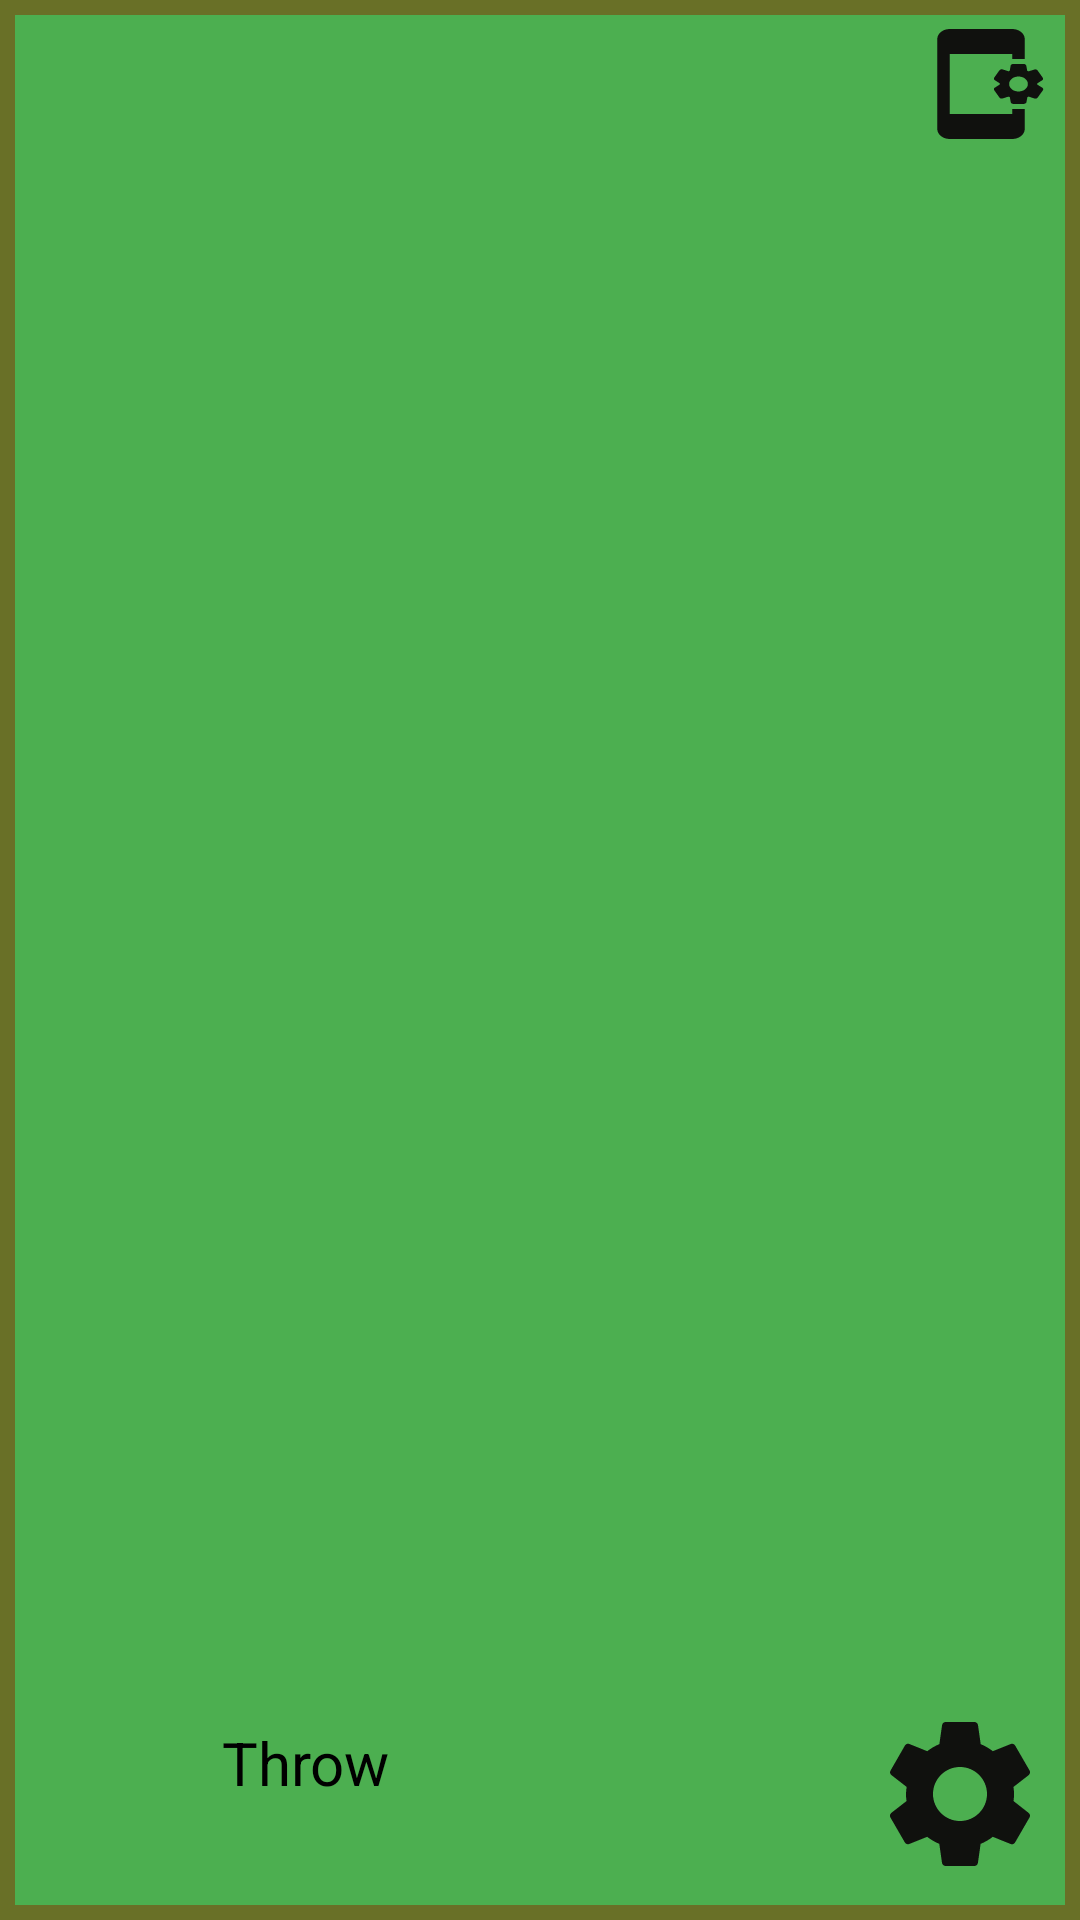

This screen was rendered from an Android layout file. Write that file and the resources it references.
<!-- AndroidManifest.xml: application theme Theme.DiceAndCoinBasic -->
<!-- res/layout/activity_main.xml -->
<?xml version="1.0" encoding="utf-8"?>
<androidx.drawerlayout.widget.DrawerLayout xmlns:android="http://schemas.android.com/apk/res/android"
    xmlns:app="http://schemas.android.com/apk/res-auto"
    xmlns:tools="http://schemas.android.com/tools"
    android:id="@+id/drawer"
    android:layout_width="match_parent"
    android:layout_height="match_parent"
    tools:context=".activity.MainActivity"
    tools:layout_editor_absoluteX="102dp"
    tools:layout_editor_absoluteY="169dp"
    tools:openDrawer="start">


    <androidx.constraintlayout.widget.ConstraintLayout
        android:id="@+id/basic_layout"
        android:layout_width="match_parent"
        android:layout_height="match_parent"
        android:background="#4CAF50">

        <View
            android:id="@+id/view3"
            android:layout_width="match_parent"
            android:layout_height="match_parent"
            android:background="@drawable/corner"
            app:layout_constraintBottom_toBottomOf="parent"
            app:layout_constraintEnd_toEndOf="parent"
            app:layout_constraintStart_toStartOf="parent"
            app:layout_constraintTop_toTopOf="parent" />

        <Button
            android:id="@+id/throw_dice"
            android:layout_width="0dp"
            android:layout_height="60dp"
            android:layout_marginStart="10dp"
            android:layout_marginEnd="10dp"
            android:layout_marginBottom="12dp"
            android:background="@drawable/button"
            android:text="@string/throw_dice"
            android:textSize="20sp"
            app:layout_constraintBottom_toBottomOf="parent"
            app:layout_constraintEnd_toStartOf="@+id/settings_button"
            app:layout_constraintStart_toEndOf="@+id/clear_result" />

        <androidx.recyclerview.widget.RecyclerView
            android:id="@+id/result"
            android:layout_width="0dp"
            android:layout_height="0dp"
            android:layout_marginStart="10dp"
            android:layout_marginTop="10dp"
            android:layout_marginEnd="10dp"
            android:layout_marginBottom="10dp"
            android:background="@color/none"
            app:layout_constraintBottom_toTopOf="@+id/throw_dice"
            app:layout_constraintEnd_toEndOf="parent"
            app:layout_constraintHorizontal_bias="1.0"
            app:layout_constraintStart_toStartOf="parent"
            app:layout_constraintTop_toTopOf="parent"
            app:layout_constraintVertical_bias="1.0" />

        <Button
            android:id="@+id/settings_button"
            android:layout_width="60dp"
            android:layout_height="60dp"
            android:layout_marginEnd="10dp"
            android:background="@drawable/ic_baseline_settings_24"
            app:layout_constraintBottom_toBottomOf="@+id/throw_dice"
            app:layout_constraintEnd_toEndOf="parent"
            tools:ignore="SpeakableTextPresentCheck" />

        <Button
            android:id="@+id/clear_result"
            android:layout_width="50dp"
            android:layout_height="60dp"
            android:layout_marginStart="10dp"
            android:background="@drawable/ic_baseline_delete_24"
            app:layout_constraintBottom_toBottomOf="@+id/throw_dice"
            app:layout_constraintStart_toStartOf="parent"
            app:layout_constraintTop_toTopOf="@+id/throw_dice"
            tools:ignore="SpeakableTextPresentCheck" />

        <Button
            android:id="@+id/global_settings_button"
            android:layout_width="50dp"
            android:layout_height="wrap_content"
            android:layout_marginTop="8dp"
            android:layout_marginEnd="8dp"
            android:background="@drawable/ic_baseline_app_settings_alt_24"
            android:contentDescription="@string/none"
            app:layout_constraintEnd_toEndOf="parent"
            app:layout_constraintTop_toTopOf="parent"
            tools:ignore="SpeakableTextPresentCheck" />

    </androidx.constraintlayout.widget.ConstraintLayout>

    <androidx.constraintlayout.widget.ConstraintLayout
        android:id="@+id/left_menu"
        android:layout_width="300dp"
        android:layout_height="match_parent"
        android:layout_gravity="start"
        android:background="#4CAF50">

        <TextView
            android:id="@+id/textView2"
            android:layout_width="wrap_content"
            android:layout_height="wrap_content"
            android:layout_marginStart="10dp"
            android:layout_marginTop="16dp"
            android:text="@string/dice_type"
            android:textSize="24sp"
            app:layout_constraintStart_toStartOf="parent"
            app:layout_constraintTop_toBottomOf="@+id/textView" />

        <Spinner
            android:id="@+id/dice_type"
            style="@android:style/Widget.Holo.Light.Spinner"
            android:layout_width="0dp"
            android:layout_height="wrap_content"
            android:layout_marginStart="10dp"
            android:layout_marginEnd="10dp"
            android:entries="@array/dice_values"
            android:popupBackground="@color/material_dynamic_neutral30"
            android:spinnerMode="dialog"
            android:textAlignment="center"
            android:textDirection="inherit"
            app:layout_constraintBottom_toBottomOf="@+id/textView2"
            app:layout_constraintEnd_toEndOf="parent"
            app:layout_constraintStart_toEndOf="@+id/textView2"
            app:layout_constraintTop_toTopOf="@+id/textView2"
            tools:ignore="TouchTargetSizeCheck" />

        <TextView
            android:id="@+id/textView3"
            android:layout_width="wrap_content"
            android:layout_height="wrap_content"
            android:layout_marginStart="10dp"
            android:layout_marginTop="10dp"
            android:text="@string/dice_color"
            android:textSize="24sp"
            app:layout_constraintStart_toStartOf="parent"
            app:layout_constraintTop_toBottomOf="@+id/textView2" />

        <ImageButton
            android:id="@+id/showColorsButton"
            android:layout_width="0dp"
            android:layout_height="0dp"
            android:background="@drawable/button_color_black"
            android:contentDescription="@string/none"
            app:layout_constraintBottom_toTopOf="@+id/num_of_dice"
            app:layout_constraintEnd_toEndOf="parent"
            app:layout_constraintStart_toEndOf="@+id/textView3"
            app:layout_constraintTop_toBottomOf="@+id/dice_type"
            tools:ignore="SpeakableTextPresentCheck,SpeakableTextPresentCheck,SpeakableTextPresentCheck,SpeakableTextPresentCheck,TouchTargetSizeCheck" />

        <TextView
            android:id="@+id/textView4"
            android:layout_width="wrap_content"
            android:layout_height="wrap_content"
            android:layout_marginStart="10dp"
            android:layout_marginTop="10dp"
            android:text="@string/num_of_dice"
            android:textSize="24sp"
            app:layout_constraintStart_toStartOf="parent"
            app:layout_constraintTop_toBottomOf="@+id/textView3" />

        <EditText
            android:id="@+id/num_of_dice"
            android:layout_width="wrap_content"
            android:layout_height="wrap_content"
            android:ems="10"
            android:hint="@string/num_of_dice_hint"
            android:importantForAutofill="no"
            android:inputType="number"
            android:maxLength="3"
            android:minHeight="48dp"
            android:textAlignment="center"
            android:textColorHint="@color/black"
            android:textSize="16sp"
            app:layout_constraintBottom_toBottomOf="@+id/textView4"
            app:layout_constraintEnd_toEndOf="parent"
            app:layout_constraintStart_toEndOf="@+id/textView4"
            app:layout_constraintTop_toTopOf="@+id/textView4" />

        <TextView
            android:id="@+id/textView5"
            android:layout_width="wrap_content"
            android:layout_height="wrap_content"
            android:layout_marginStart="10dp"
            android:layout_marginTop="10dp"
            android:text="@string/sort"
            android:textSize="24sp"
            app:layout_constraintStart_toStartOf="parent"
            app:layout_constraintTop_toBottomOf="@+id/textView4" />

        <TextView
            android:id="@+id/textView6"
            android:layout_width="wrap_content"
            android:layout_height="wrap_content"
            android:layout_marginStart="10dp"
            android:layout_marginTop="10dp"
            android:text="@string/combine"
            android:textSize="24sp"
            app:layout_constraintStart_toStartOf="parent"
            app:layout_constraintTop_toBottomOf="@+id/textView5" />

        <androidx.appcompat.widget.SwitchCompat
            android:id="@+id/need_to_sort"
            android:layout_width="wrap_content"
            android:layout_height="48dp"
            android:layout_marginStart="10dp"
            android:checked="false"
            app:layout_constraintBottom_toBottomOf="@+id/textView5"
            app:layout_constraintEnd_toEndOf="@+id/num_of_dice"
            app:layout_constraintStart_toStartOf="@+id/num_of_dice"
            app:layout_constraintTop_toTopOf="@+id/textView5" />

        <androidx.appcompat.widget.SwitchCompat
            android:id="@+id/need_to_combine"
            android:layout_width="wrap_content"
            android:layout_height="48dp"
            android:checked="false"
            android:minHeight="48dp"
            app:layout_constraintBottom_toBottomOf="@+id/textView6"
            app:layout_constraintEnd_toEndOf="@+id/need_to_sort"
            app:layout_constraintStart_toStartOf="@+id/need_to_sort"
            app:layout_constraintTop_toTopOf="@+id/textView6" />

        <TextView
            android:id="@+id/textView"
            android:layout_width="wrap_content"
            android:layout_height="wrap_content"
            android:layout_marginTop="10dp"
            android:text="@string/settings"
            android:textAllCaps="true"
            android:textAppearance="@style/TextAppearance.AppCompat.Body1"
            android:textSize="34sp"
            app:layout_constraintEnd_toEndOf="parent"
            app:layout_constraintStart_toStartOf="parent"
            app:layout_constraintTop_toTopOf="parent" />

        <androidx.recyclerview.widget.RecyclerView
            android:id="@+id/colorChouse"
            android:layout_width="0dp"
            android:layout_height="wrap_content"
            android:background="@drawable/button_color_none"
            android:visibility="gone"
            app:layout_constraintBottom_toBottomOf="parent"
            app:layout_constraintEnd_toEndOf="parent"
            app:layout_constraintStart_toStartOf="parent"
            app:layout_constraintTop_toBottomOf="@+id/showColorsButton" />

    </androidx.constraintlayout.widget.ConstraintLayout>

</androidx.drawerlayout.widget.DrawerLayout>
<!-- resources referenced by this layout -->
<resources>
  <string-array name="dice_values">
          <item>Coin</item>
          <item>D4</item>
          <item>D6</item>
          <item>D8</item>
          <item>D10</item>
          <item>D12</item>
          <item>D16</item>
          <item>D20</item>
      </string-array>
  <color name="black">#FF000000</color>
  <color name="none">#00DDDCC6</color>
  <!-- drawable button (drawable) -->
  <?xml version="1.0" encoding="utf-8"?>
  <inset xmlns:android="http://schemas.android.com/apk/res/android"
      android:insetBottom="6dp"
      android:insetLeft="4dp"
      android:insetRight="4dp"
      android:insetTop="6dp">
      <ripple android:color="?attr/colorControlHighlight">
          <item>
              <shape android:shape="rectangle">
                  <corners android:radius="10dp"/>
                  <padding android:bottom="6dp"/>
                  <solid android:color="@color/primary_for_green_grace"/>
              </shape>
          </item>
      </ripple>
  </inset>
  <!-- drawable button_color_black (drawable) -->
  <?xml version="1.0" encoding="utf-8"?>
  <inset xmlns:android="http://schemas.android.com/apk/res/android"
      android:insetBottom="6dp"
      android:insetLeft="4dp"
      android:insetRight="4dp"
      android:insetTop="6dp">
      <ripple android:color="?attr/colorControlHighlight">
          <item>
              <shape android:shape="rectangle">
                  <corners android:radius="10dp"/>
                  <padding android:bottom="6dp"/>
                  <solid android:color="@color/black"/>
              </shape>
          </item>
      </ripple>
  </inset>
  <!-- drawable button_color_none (drawable) -->
  <?xml version="1.0" encoding="utf-8"?>
  <inset xmlns:android="http://schemas.android.com/apk/res/android"
      android:insetBottom="6dp"
      android:insetLeft="4dp"
      android:insetRight="4dp"
      android:insetTop="6dp">
      <ripple android:color="?attr/colorControlHighlight">
          <item>
              <shape android:shape="rectangle">
                  <corners android:radius="10dp"/>
                  <padding android:bottom="6dp"/>
                  <solid android:color="@color/none"/>
              </shape>
          </item>
      </ripple>
  </inset>
  <!-- drawable corner (drawable) -->
  <?xml version="1.0" encoding="utf-8"?>
  <selector xmlns:android="http://schemas.android.com/apk/res/android">
      <item>
          <shape android:shape="rectangle">
              <stroke android:width="5dp" android:color="@color/corner" />
          </shape>
      </item>
  </selector>
  <string name="combine">Combine dice?</string>
  <string name="dice_color">Dice color</string>
  <string name="dice_type">Dice type</string>
  <string name="none"> </string>
  <string name="num_of_dice">Number of dice</string>
  <string name="num_of_dice_hint">1 - 999</string>
  <string name="settings">Settings</string>
  <string name="sort">Sort dice?</string>
  <string name="throw_dice">Throw</string>
  <color name="corner">#697027</color>
</resources>
